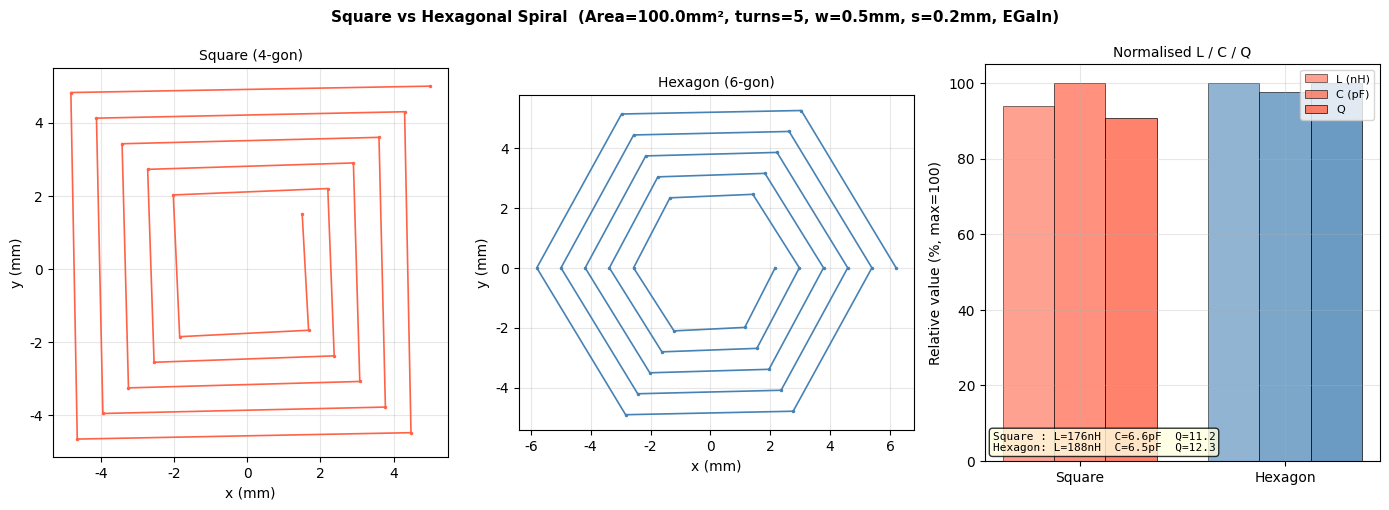
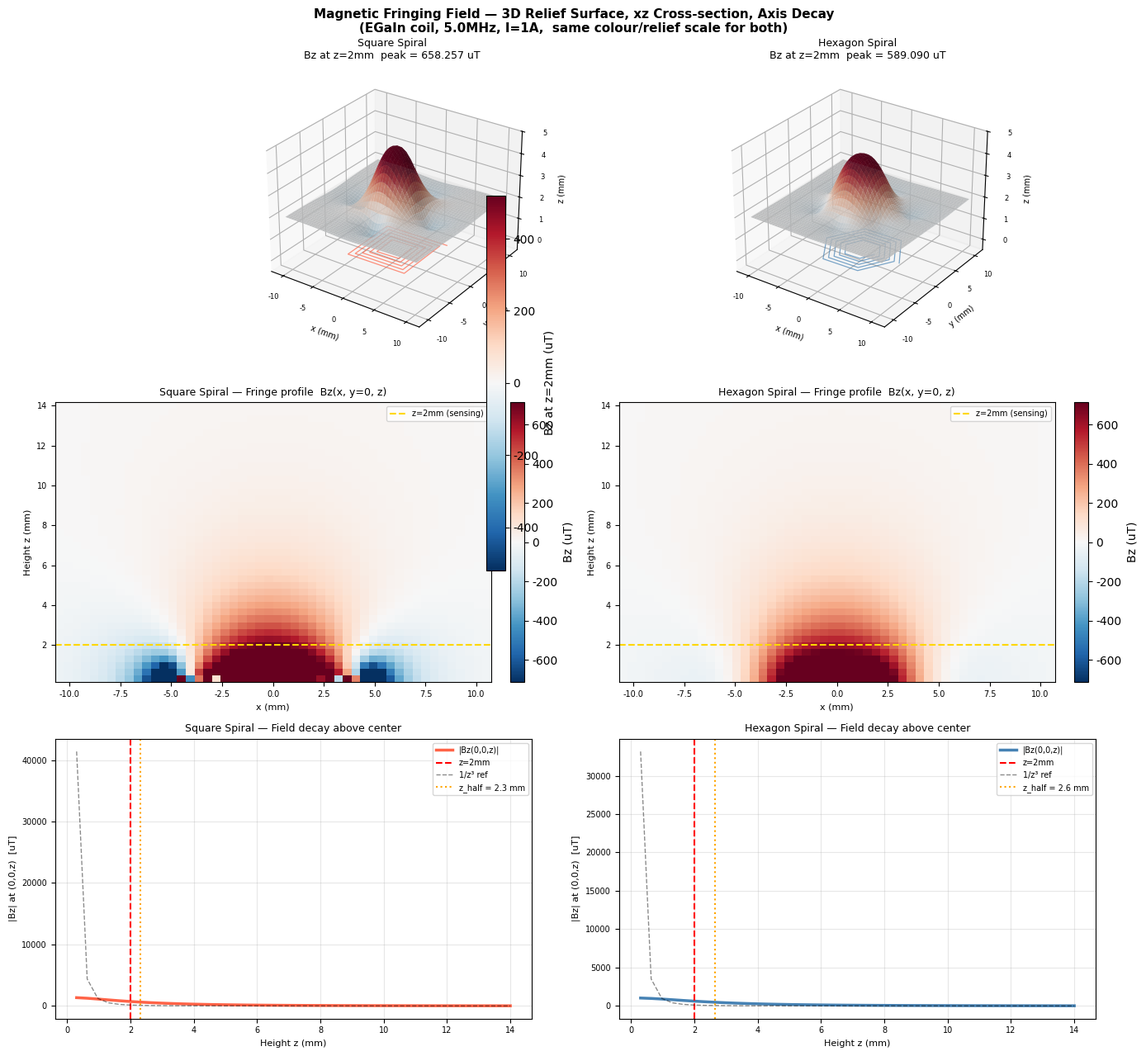

Write the Python code that produced these figures, in order.
"""
Square vs Hexagonal Spiral — Neumann Inductance, Conformal Fringe Capacitance,
                              3D Biot-Savart Fringing Field
=============================================================================
수식 근거:
  L  — Neumann 부분 인덕턴스 (Rosa formula + 내부 인덕턴스)
  C  — Schwarz-Christoffel 등각 사상 + 제1종 타원 적분
  Bz — Biot-Savart 적분 (planar coil, I=1A)

단위 정책: 좌표·길이는 mm, 물리 수식 내부는 SI(m) 로 변환해서 계산.
"""

import numpy as np
import matplotlib
import matplotlib.pyplot as plt
from scipy.special import ellipk
from mpl_toolkits.mplot3d import Axes3D   # noqa: F401

matplotlib.rcParams['font.family'] = 'DejaVu Sans'

# ── 공통 파라미터 ─────────────────────────────────────────────────────
AREA  = 100.0  # mm² (동일 면적 비교)
TURNS = 5
W     = 0.5    # 선폭    [mm]
S     = 0.2    # 간격    [mm]
T     = 0.2    # 두께    [mm]  EGaIn DIW 기준
EPS_R = 3.0    # 기판 유전율 (PDMS / 실리콘)
RHO   = 29.4e-8  # EGaIn 비저항 [Ω·m]
FREQ  = 5.0    # MHz  (LDC1614)

# ─────────────────────────────────────────────────────────────────────
# [1] 형상 생성
# ─────────────────────────────────────────────────────────────────────
def generate_polygon_spiral(sides, turns, area_mm2, w_mm, s_mm):
    """
    N각형 Archimedean 나선 생성 (동일 apothem 피치 = w+s).

    외접원 반지름 R_start 는 면적 조건으로 역산:
      Square  (N=4): area = 2 R²         → R = √(area/2)
      Hexagon (N=6): area = (3√3/2) R²   → R = √(area / 1.5√3)

    인접 턴 간 apothem 간격 = pitch
      → 외접원 반지름 감소량/턴 = pitch / cos(π/N)
    """
    pitch = w_mm + s_mm
    if sides == 4:
        R_start = np.sqrt(area_mm2 / 2.0)
    else:
        R_start = np.sqrt(area_mm2 / (1.5 * np.sqrt(3)))

    dR     = pitch / np.cos(np.pi / sides)          # 턴당 R 감소량
    theta0 = np.pi / sides if sides == 4 else 0.0   # 사각형은 45° 회전

    verts = []
    for i in range(turns * sides + 1):
        theta = i * (2 * np.pi / sides) + theta0
        R     = R_start - (i / sides) * dR
        if R < pitch:
            break
        verts.append([R * np.cos(theta), R * np.sin(theta)])
    return np.array(verts)


def discretize(verts, dl_max=0.1):
    """최대 세그먼트 길이가 dl_max [mm] 이하가 되도록 세분화."""
    pts = [verts[0]]
    for i in range(len(verts) - 1):
        p1, p2 = verts[i], verts[i + 1]
        n = max(1, int(np.ceil(np.linalg.norm(p2 - p1) / dl_max)))
        for j in range(1, n + 1):
            pts.append(p1 + (p2 - p1) * (j / n))
    return np.array(pts)


# ─────────────────────────────────────────────────────────────────────
# [2] Neumann 부분 인덕턴스 (단위: nH)
# ─────────────────────────────────────────────────────────────────────
def calc_L_neumann(verts_mm, w_mm, t_mm=T):
    """
    Neumann 공식 기반 부분 인덕턴스 수치 적분.

    자기 인덕턴스 (Rosa 공식, 직사각형 단면 도선):
        L_self_i = (μ₀ lᵢ)/(2π) × [ln(2lᵢ/r_eff) − 1 + μᵣ/4]
        r_eff    = 0.2235 (w + t)        Ruehli (1972) — 직사각형→등가 원형 반지름
        μᵣ/4 = 0.25                      내부 인덕턴스 (비자성 재료)

    상호 인덕턴스 (Neumann 중점 근사):
        M_ij = (μ₀/4π) × (dlᵢ·dlⱼ) / |rᵢ−rⱼ|     i ≠ j
        |rᵢ−rⱼ| < r_eff 인 쌍은 0으로 처리 (특이점 방지)

    주의:
      - 좌표 verts_mm [mm] → 내부에서 [m] 변환 후 계산
      - 세그먼트가 매우 짧을 때 ln 이 음수가 되는 현상 방지:
          ln(max(2l/r_eff, e)) ≥ 1  보장
    """
    mu0   = 4e-7 * np.pi
    r_eff = 0.2235 * (w_mm + t_mm) * 1e-3       # [m]

    segs = np.diff(verts_mm, axis=0) * 1e-3      # dl 벡터 [m]
    lens = np.linalg.norm(segs, axis=1)           # 세그먼트 길이 [m]
    mids = (verts_mm[:-1] + verts_mm[1:]) * 0.5e-3  # 중점 [m]

    # 자기 인덕턴스 — ln 클리핑으로 음수 방지
    L_self = (mu0 / (2 * np.pi)) * lens * (
        np.log(np.maximum(2 * lens / r_eff, np.e)) - 1.0 + 0.25
    )

    # 상호 인덕턴스 행렬
    dot_ij = segs @ segs.T                              # dlᵢ·dlⱼ  [m²]
    diff   = mids[:, None, :] - mids[None, :, :]       # rᵢ−rⱼ    [m]
    dist   = np.linalg.norm(diff, axis=2)               # |rᵢ−rⱼ|  [m]

    np.fill_diagonal(dist, np.inf)                      # 대각(자기) 제외
    M_mat = (mu0 / (4 * np.pi)) * dot_ij / dist        # [H]
    M_mat[dist < r_eff] = 0.0                           # 도체 내부 근접 쌍 제거

    return (L_self.sum() + M_mat.sum()) * 1e9            # [nH]


# ─────────────────────────────────────────────────────────────────────
# [3] Schwarz-Christoffel 등각 사상 — 터널 간 Fringe 커패시턴스 (단위: pF)
# ─────────────────────────────────────────────────────────────────────
def calc_C_fringe(verts_mm, sides, w_mm, s_mm, eps_r=EPS_R):
    """
    인접 턴 사이 fringe 커패시턴스 수치 계산.

    기하학: 폭 w, 간격 s 인 두 평행 코플라너 스트립 on 기판

    Schwarz-Christoffel 변환 모듈러스:
        k  = s / (s + 2w)         — 내측 간격 / 전체 외측 폭 비율
        k' = √(1 − k²)

    단위 길이당 커패시턴스 (기판 아래 + 공기 위, 두 반공간 기여 합산):
        C/L = ε₀ (1 + εᵣ) K(k') / K(k)

        *구 버전 C/L = ε₀ εeff K(k')/K(k) 는 2× 과소평가 (반공간 1개만 포함)

    scipy.special.ellipk(m) 는 m = k² 를 인자로 받음:
        K(k)  = ellipk(k²)
        K(k') = ellipk(k'²) = ellipk(1 − k²)
    """
    eps0    = 8.854e-12
    k       = s_mm / (s_mm + 2 * w_mm)
    K_k     = ellipk(k ** 2)
    K_kp    = ellipk(1.0 - k ** 2)          # K(k') — 올바른 보완 모듈러스 인자

    C_per_m = eps0 * (1 + eps_r) * (K_kp / K_k)   # [F/m]

    # 상호 커패시턴스에 기여하는 평행 도선 총 길이
    # 가장 바깥쪽 1턴(이웃 없음)은 제외 → segments[sides:] 합산
    seg_lens = np.linalg.norm(np.diff(verts_mm, axis=0), axis=1)  # [mm]
    L_par    = seg_lens[sides:].sum() * 1e-3                        # [m]

    return C_per_m * L_par * 1e12    # [pF]


# ─────────────────────────────────────────────────────────────────────
# [4] Biot-Savart Bz 3D 장 계산
# ─────────────────────────────────────────────────────────────────────
def bz_field(Xm_mm, Ym_mm, Zm_mm, xc_mm, yc_mm):
    """
    평면 전류 필라멘트(z=0)에서 발생하는 Bz 성분 [μT] (I = 1 A).

    Biot-Savart 중점 근사 (세그먼트 단위):
        dBz = (μ₀/4π) × (dlₓ Δy − dly Δx) / |r|³

    단위 정책:
        입력은 모두 mm → 내부에서 1e-3 을 곱해 m 으로 변환
        출력: T × 1e6 = μT
    """
    mu0 = 4e-7 * np.pi
    # mm → m
    Xm = Xm_mm * 1e-3;  Ym = Ym_mm * 1e-3;  Zm = Zm_mm * 1e-3
    xc = xc_mm * 1e-3;  yc = yc_mm * 1e-3
    Bz = np.zeros_like(Xm_mm, dtype=float)
    for i in range(len(xc) - 1):
        dx = xc[i+1] - xc[i];  dy = yc[i+1] - yc[i]
        mx = 0.5 * (xc[i] + xc[i+1]);  my = 0.5 * (yc[i] + yc[i+1])
        rx = Xm - mx;  ry = Ym - my
        r3 = (rx**2 + ry**2 + Zm**2)**1.5 + 1e-30
        Bz += (mu0 / (4 * np.pi)) * (dx * ry - dy * rx) / r3
    return Bz * 1e6    # [μT]


# ─────────────────────────────────────────────────────────────────────
# 실행
# ─────────────────────────────────────────────────────────────────────
print("Generating spirals ...")
v_sq = generate_polygon_spiral(4, TURNS, AREA, W, S)
v_hx = generate_polygon_spiral(6, TURNS, AREA, W, S)
v_sq_mesh = discretize(v_sq)
v_hx_mesh = discretize(v_hx)
print(f"  Square  : {len(v_sq)-1} segs → {len(v_sq_mesh)-1} discretized")
print(f"  Hexagon : {len(v_hx)-1} segs → {len(v_hx_mesh)-1} discretized")

print("\nComputing L (Neumann integral) ...")
L_sq = calc_L_neumann(v_sq_mesh, W)
L_hx = calc_L_neumann(v_hx_mesh, W)

print("Computing C (conformal mapping) ...")
C_sq = calc_C_fringe(v_sq, 4, W, S)
C_hx = calc_C_fringe(v_hx, 6, W, S)

def wire_metrics(mesh_mm, L_nH, w_mm=W, t_mm=T, f_MHz=FREQ):
    """DC 저항, 표피효과 보정 저항, Q 인자 계산."""
    lens_m = np.linalg.norm(np.diff(mesh_mm, axis=0), axis=1) * 1e-3
    R_dc   = RHO * lens_m.sum() / (w_mm * t_mm * 1e-6)
    delta  = np.sqrt(2 * RHO / (2*np.pi*f_MHz*1e6 * 4e-7*np.pi))  # 표피 깊이 [m]
    ratio  = min(w_mm, t_mm) * 1e-3 / (2 * delta)
    R_eff  = R_dc * max(1.0, np.sqrt(1 + ratio**2))
    Q      = 2*np.pi*f_MHz*1e6 * L_nH*1e-9 / R_eff
    return R_dc, R_eff, Q

R_sq, Re_sq, Q_sq = wire_metrics(v_sq_mesh, L_sq)
R_hx, Re_hx, Q_hx = wire_metrics(v_hx_mesh, L_hx)

print("\n" + "=" * 56)
print(f"  {'':28} {'Square':>12} {'Hexagon':>12}")
print("=" * 56)
print(f"  {'Area (mm²)':28} {AREA:>12.0f} {AREA:>12.0f}")
print(f"  {'L  (nH, Neumann)':28} {L_sq:>12.1f} {L_hx:>12.1f}")
print(f"  {'C  (pF, conformal)':28} {C_sq:>12.2f} {C_hx:>12.2f}")
print(f"  {'R_dc  (Ohm)':28} {R_sq:>12.2f} {R_hx:>12.2f}")
print(f"  {'R_eff (Ohm, 5MHz skin)':28} {Re_sq:>12.2f} {Re_hx:>12.2f}")
print(f"  {'Q  (5MHz)':28} {Q_sq:>12.1f} {Q_hx:>12.1f}")
print("=" * 56)
print(f"  L(sq)/L(hx) - 1 = {(L_sq/L_hx-1)*100:+.1f}%     "
      f"C(sq)/C(hx) - 1 = {(C_sq/C_hx-1)*100:+.1f}%")

# ─────────────────────────────────────────────────────────────────────
# Bz 필드 계산 (원본 좌표 — 빠름)
# ─────────────────────────────────────────────────────────────────────
print("\nBiot-Savart Bz field ...")
NG   = 50
XLIM = 10.5
xv   = np.linspace(-XLIM, XLIM, NG)
zv   = np.linspace(0.3, 14.0, 42)

Xm2, Ym2 = np.meshgrid(xv, xv)                        # xy 평면 @ z=2mm
Xcs, Zcs = np.meshgrid(xv, zv)                         # xz 단면
Ycs       = np.zeros_like(Xcs)

Bz_sq_2  = bz_field(Xm2, Ym2, 2.0,  v_sq[:,0], v_sq[:,1])
Bz_hx_2  = bz_field(Xm2, Ym2, 2.0,  v_hx[:,0], v_hx[:,1])
Bz_sq_cs = bz_field(Xcs, Ycs, Zcs,  v_sq[:,0], v_sq[:,1])
Bz_hx_cs = bz_field(Xcs, Ycs, Zcs,  v_hx[:,0], v_hx[:,1])

# 중심축 감쇠 (x=0, y=0)
Bz_sq_ax = np.array([bz_field(np.array([[0.]]), np.array([[0.]]), z,
                                v_sq[:,0], v_sq[:,1])[0,0] for z in zv])
Bz_hx_ax = np.array([bz_field(np.array([[0.]]), np.array([[0.]]), z,
                                v_hx[:,0], v_hx[:,1])[0,0] for z in zv])

# ─────────────────────────────────────────────────────────────────────
# Figure 1: 형상 + L/C/Q 비교
# ─────────────────────────────────────────────────────────────────────
fig1, axs1 = plt.subplots(1, 3, figsize=(14, 5))
fig1.suptitle(
    f'Square vs Hexagonal Spiral  (Area={AREA}mm², turns={TURNS}, '
    f'w={W}mm, s={S}mm, EGaIn)',
    fontsize=11, fontweight='bold')

for ax, v, label, color in zip(
        axs1[:2],
        [v_sq, v_hx],
        ['Square (4-gon)', 'Hexagon (6-gon)'],
        ['tomato', 'steelblue']):
    ax.plot(v[:,0], v[:,1], '.-', color=color, ms=3, lw=1.2)
    ax.set_aspect('equal'); ax.grid(True, alpha=0.3)
    ax.set_title(label, fontsize=10)
    ax.set_xlabel('x (mm)'); ax.set_ylabel('y (mm)')

ax = axs1[2]
names  = ['Square', 'Hexagon']
colors = ['tomato', 'steelblue']
vals   = {'L (nH)': [L_sq, L_hx], 'C (pF)': [C_sq, C_hx], 'Q': [Q_sq, Q_hx]}
x      = np.arange(len(names))
width  = 0.25
for ki, (k, v_list) in enumerate(vals.items()):
    scale = 1.0
    bars  = ax.bar(x + (ki - 1)*width, [val/max(v_list)*100 for val in v_list],
                   width, label=k, color=[colors[j] for j in range(len(names))],
                   alpha=0.6 + ki*0.1, edgecolor='k', lw=0.6)
ax.set_xticks(x); ax.set_xticklabels(names)
ax.set_ylabel('Relative value (%, max=100)')
ax.set_title('Normalised L / C / Q', fontsize=10)
ax.legend(fontsize=8); ax.grid(True, alpha=0.3)

info = (f'Square : L={L_sq:.0f}nH  C={C_sq:.1f}pF  Q={Q_sq:.1f}\n'
        f'Hexagon: L={L_hx:.0f}nH  C={C_hx:.1f}pF  Q={Q_hx:.1f}')
ax.text(0.02, 0.02, info, transform=ax.transAxes,
        fontsize=8, va='bottom', family='monospace',
        bbox=dict(boxstyle='round', fc='lightyellow', alpha=0.8))

plt.tight_layout()
plt.savefig('spiral_LC_compare.png', dpi=150, bbox_inches='tight')
plt.close()

# ─────────────────────────────────────────────────────────────────────
# Figure 2: 3D Bz Fringing Field (3×2 레이아웃)
# ─────────────────────────────────────────────────────────────────────
vmax_2  = np.percentile(np.abs(np.concatenate(
               [Bz_sq_2.ravel(), Bz_hx_2.ravel()])), 97)
vmax_cs = np.percentile(np.abs(np.concatenate(
               [Bz_sq_cs.ravel(), Bz_hx_cs.ravel()])), 97)
RELIEF  = 2.0 / (vmax_2 + 1e-10)    # 1μT → 2mm 부양 (동일 스케일)
norm2   = matplotlib.colors.Normalize(-vmax_2, vmax_2)
cmap    = plt.cm.RdBu_r

fig2 = plt.figure(figsize=(14, 13))
fig2.suptitle(
    'Magnetic Fringing Field — 3D Relief Surface, xz Cross-section, Axis Decay\n'
    f'(EGaIn coil, {FREQ}MHz, I=1A,  same colour/relief scale for both)',
    fontsize=11, fontweight='bold')

coils = [
    (v_sq, Bz_sq_2, Bz_sq_cs, Bz_sq_ax, 'Square Spiral',  'tomato'),
    (v_hx, Bz_hx_2, Bz_hx_cs, Bz_hx_ax, 'Hexagon Spiral', 'steelblue'),
]

for col, (vc, Bz2, Bzcs, Bz_ax, label, color) in enumerate(coils):

    # ── Row 0: 3D relief surface ──────────────────────────────────
    ax3d = fig2.add_subplot(3, 2, col + 1, projection='3d')
    # 코일 와이어 (z=0 평면)
    ax3d.plot(vc[:,0], vc[:,1], np.zeros(len(vc)),
              '-', color=color, lw=0.9, alpha=0.7)
    # Bz 부양 서피스 (높이 ∝ Bz, 색 ∝ Bz)
    Z_surf = 2.0 + Bz2 * RELIEF
    ax3d.plot_surface(Xm2, Ym2, Z_surf,
                      facecolors=cmap(norm2(Bz2)),
                      linewidth=0, antialiased=True, alpha=0.88)
    # 기준 평면 (z=2mm, 반투명)
    ax3d.plot_surface(Xm2, Ym2, np.full_like(Xm2, 2.0),
                      color='lightgray', alpha=0.12, linewidth=0)
    peak_uT = float(np.percentile(np.abs(Bz2), 99))
    ax3d.set_title(f'{label}\nBz at z=2mm  peak = {peak_uT:.3f} uT',
                   fontsize=9)
    ax3d.set_xlabel('x (mm)', fontsize=7, labelpad=1)
    ax3d.set_ylabel('y (mm)', fontsize=7, labelpad=1)
    ax3d.set_zlabel('z (mm)', fontsize=7, labelpad=1)
    ax3d.set_zlim(-0.5, 5.0)
    ax3d.tick_params(labelsize=6)
    ax3d.view_init(elev=28, azim=-55)

    # ── Row 1: xz 단면 (fringe 프로파일) ──────────────────────────
    ax2d = fig2.add_subplot(3, 2, col + 3)
    im = ax2d.pcolormesh(Xcs, Zcs, Bzcs,
                         cmap='RdBu_r', vmin=-vmax_cs, vmax=vmax_cs,
                         shading='auto')
    ax2d.axhline(2.0, color='gold', lw=1.5, ls='--', label='z=2mm (sensing)')
    ax2d.set_xlabel('x (mm)', fontsize=8)
    ax2d.set_ylabel('Height z (mm)', fontsize=8)
    ax2d.set_title(f'{label} — Fringe profile  Bz(x, y=0, z)', fontsize=9)
    ax2d.legend(fontsize=7, loc='upper right')
    ax2d.tick_params(labelsize=7)
    fig2.colorbar(im, ax=ax2d, label='Bz (uT)', fraction=0.046, pad=0.04)

    # ── Row 2: 중심축 감쇠 + 1/z³ 참조선 ─────────────────────────
    ax_ax = fig2.add_subplot(3, 2, col + 5)
    ax_ax.plot(zv, np.abs(Bz_ax), color=color, lw=2.5, label='|Bz(0,0,z)|')
    ax_ax.axvline(2.0, color='red', ls='--', lw=1.5, label='z=2mm')

    # 1/z³ 감쇠 참조 (z=1mm 기준)
    iz1 = np.argmin(np.abs(zv - 1.0))
    B1  = abs(Bz_ax[iz1]) if abs(Bz_ax[iz1]) > 0 else 1e-6
    ax_ax.plot(zv, B1 * (1.0 / zv)**3, 'k--', lw=1, alpha=0.45, label='1/z³ ref')

    # 반값 높이
    peak = np.abs(Bz_ax).max()
    half_idx = np.where(np.abs(Bz_ax) < peak / 2)[0]
    if len(half_idx):
        z_half = zv[half_idx[0]]
        ax_ax.axvline(z_half, color='orange', ls=':', lw=1.5,
                      label=f'z_half = {z_half:.1f} mm')

    ax_ax.set_xlabel('Height z (mm)', fontsize=8)
    ax_ax.set_ylabel('|Bz| at (0,0,z)  [uT]', fontsize=8)
    ax_ax.set_title(f'{label} — Field decay above center', fontsize=9)
    ax_ax.legend(fontsize=7)
    ax_ax.grid(True, alpha=0.3)
    ax_ax.tick_params(labelsize=7)

# 3D 서피스용 공유 컬러바
sm = plt.cm.ScalarMappable(cmap='RdBu_r', norm=norm2)
sm.set_array([])
fig2.colorbar(sm,
              ax=[fig2.axes[0], fig2.axes[1]],
              label='Bz at z=2mm (uT)',
              shrink=0.7, pad=0.06, location='right')

plt.tight_layout()
plt.savefig('fringing_3d_field.png', dpi=150, bbox_inches='tight')
plt.close()

print("\n[Saved] spiral_LC_compare.png")
print("[Saved] fringing_3d_field.png")
print("Done.")
